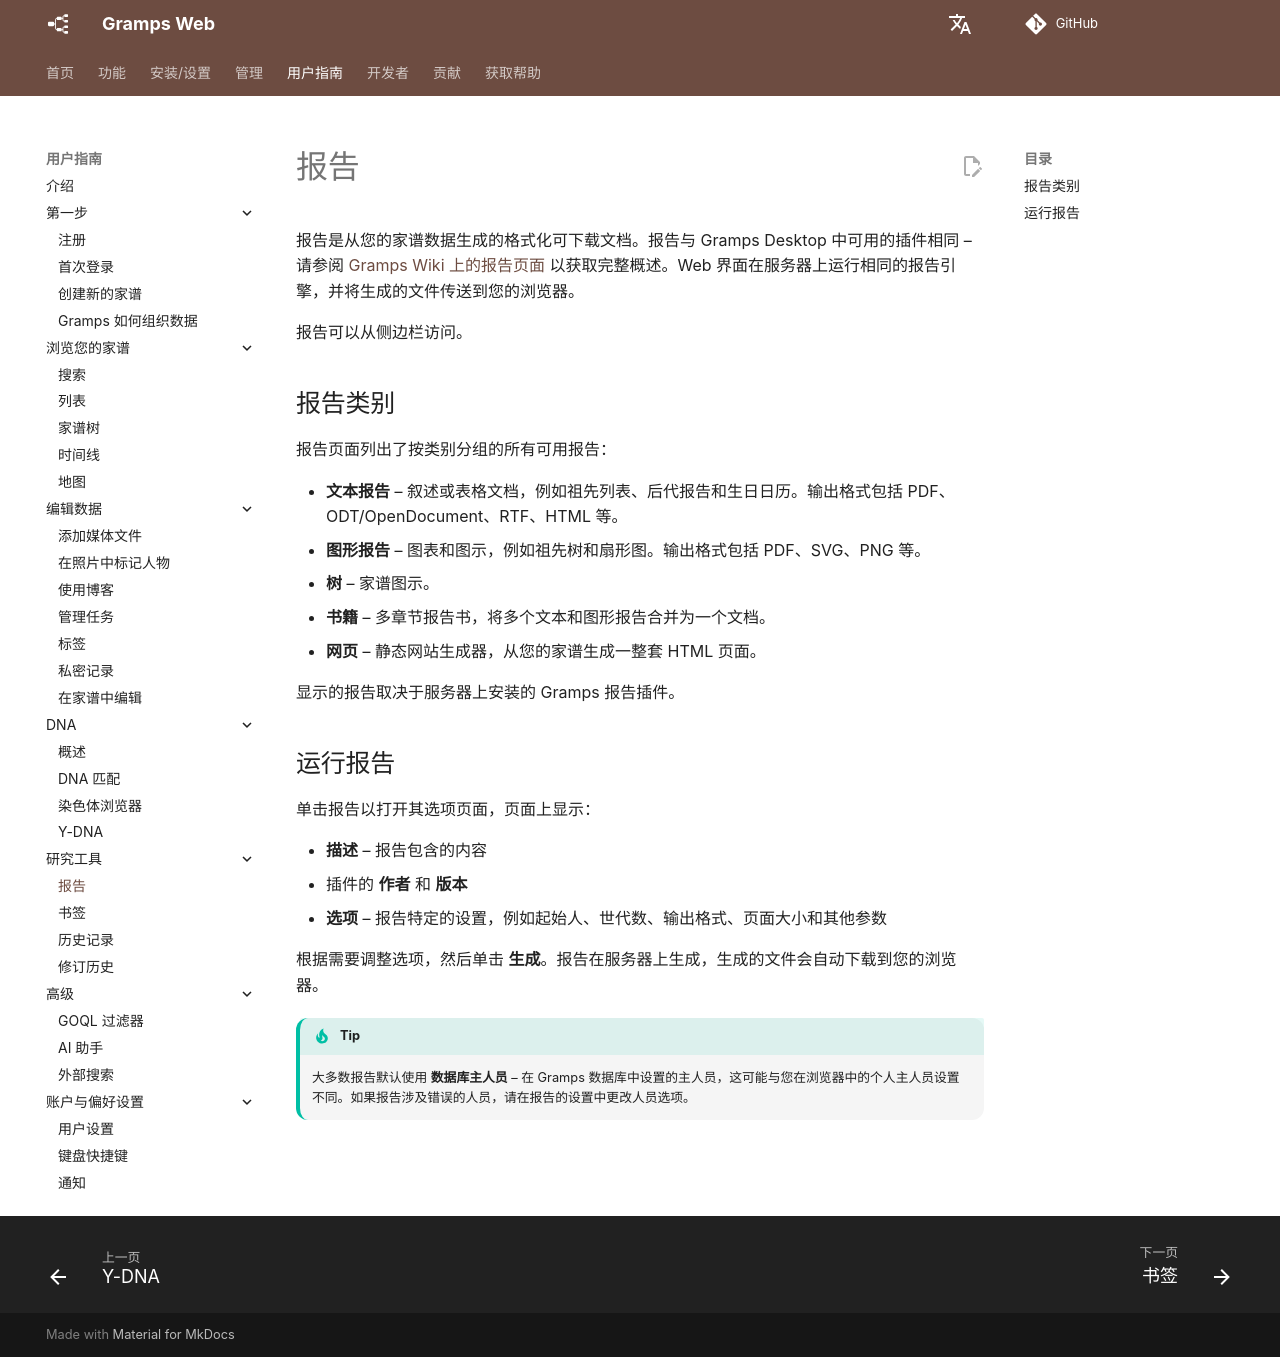

repository: gramps-project/gramps-web-docs · page: zh/user-guide/reports/index.html · generator: mkdocs

# 报告

报告是从您的家谱数据生成的格式化可下载文档。报告与 Gramps Desktop 中可用的插件相同 – 请参阅 [Gramps Wiki 上的报告页面](https://gramps-project.org/wiki/index.php/Gramps_5.1_Wiki_Manual_-_Reports) 以获取完整概述。Web 界面在服务器上运行相同的报告引擎，并将生成的文件传送到您的浏览器。

报告可以从侧边栏访问。

## 报告类别

报告页面列出了按类别分组的所有可用报告：

- **文本报告** – 叙述或表格文档，例如祖先列表、后代报告和生日日历。输出格式包括 PDF、ODT/OpenDocument、RTF、HTML 等。
- **图形报告** – 图表和图示，例如祖先树和扇形图。输出格式包括 PDF、SVG、PNG 等。
- **树** – 家谱图示。
- **书籍** – 多章节报告书，将多个文本和图形报告合并为一个文档。
- **网页** – 静态网站生成器，从您的家谱生成一整套 HTML 页面。

显示的报告取决于服务器上安装的 Gramps 报告插件。

## 运行报告

单击报告以打开其选项页面，页面上显示：

- **描述** – 报告包含的内容
- 插件的 **作者** 和 **版本**
- **选项** – 报告特定的设置，例如起始人、世代数、输出格式、页面大小和其他参数

根据需要调整选项，然后单击 **生成**。报告在服务器上生成，生成的文件会自动下载到您的浏览器。

!!! tip
    大多数报告默认使用 **数据库主人员** – 在 Gramps 数据库中设置的主人员，这可能与您在浏览器中的个人主人员设置不同。如果报告涉及错误的人员，请在报告的设置中更改人员选项。
